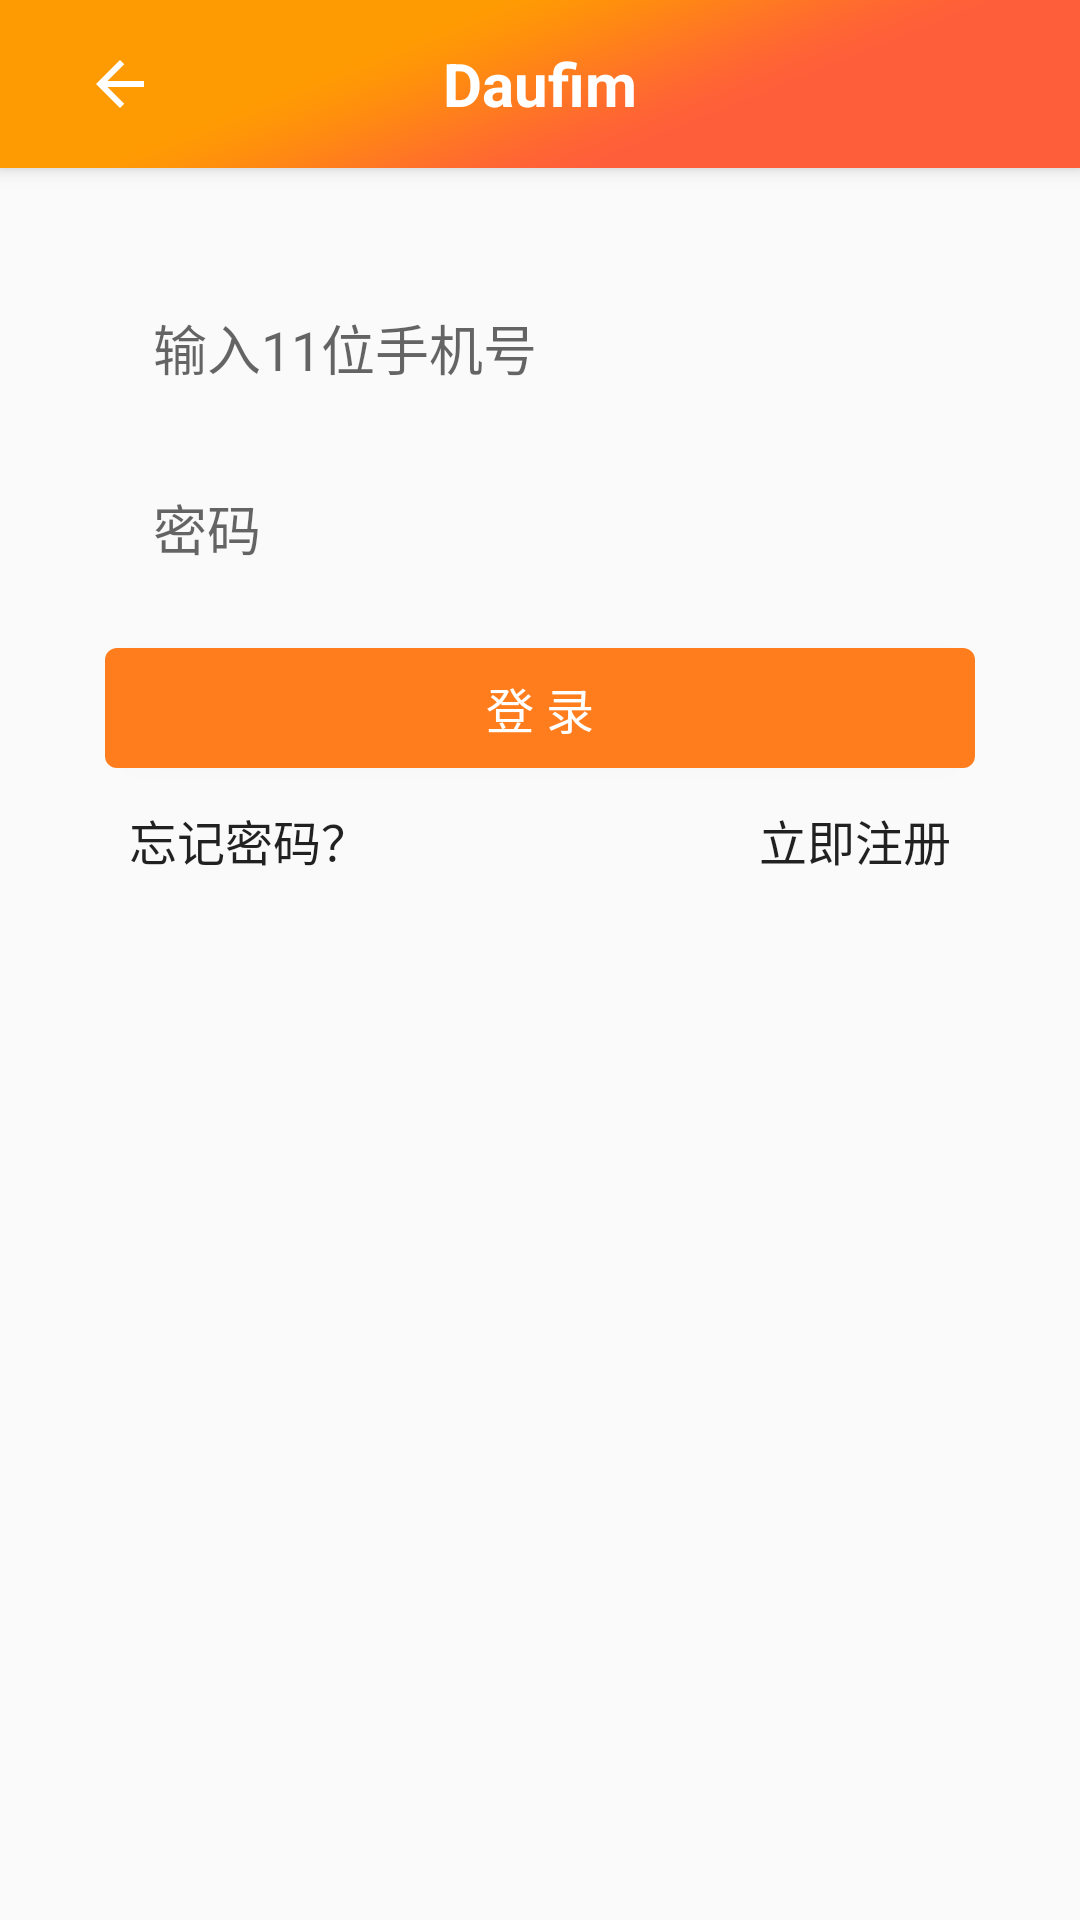

Reconstruct the res/layout file that produces this screen, plus the resources it refers to.
<!-- AndroidManifest.xml: application theme AppTheme -->
<!-- res/layout/activity_login.xml -->
<?xml version="1.0" encoding="utf-8"?>
<android.support.design.widget.CoordinatorLayout xmlns:android="http://schemas.android.com/apk/res/android"
    xmlns:app="http://schemas.android.com/apk/res-auto"
    xmlns:tools="http://schemas.android.com/tools"
    android:layout_width="match_parent"
    android:layout_height="match_parent"
    android:fitsSystemWindows="true"
    tools:context=".uis.activity.LoginActivity">

    <android.support.design.widget.AppBarLayout
        android:layout_width="match_parent"
        android:layout_height="wrap_content"
        android:theme="@style/AppTheme.AppBarOverlay">
        <include layout="@layout/layout_toolbar"/>

    </android.support.design.widget.AppBarLayout>

    <include layout="@layout/content_login" />

</android.support.design.widget.CoordinatorLayout>
<!-- res/layout/layout_toolbar.xml (included above) -->
<?xml version="1.0" encoding="utf-8"?>
<LinearLayout xmlns:android="http://schemas.android.com/apk/res/android"
    xmlns:app="http://schemas.android.com/apk/res-auto"
    android:orientation="vertical"
    android:layout_width="match_parent"
    android:layout_height="wrap_content">
    <android.support.v7.widget.Toolbar
        android:id="@+id/toolbar"
        android:layout_width="match_parent"
        android:layout_height="?attr/actionBarSize"
        style="@style/toolbarStyle"
        app:popupTheme="@style/AppTheme.PopupOverlay" >

        <ImageView
            android:id="@+id/backIv"
            android:layout_width="48dp"
            android:layout_height="match_parent"
            android:background="@null"
            android:padding="12dp"
            android:src="@mipmap/left_arrow"/>
        <TextView
            android:id="@+id/centerTitle"
            android:layout_width="wrap_content"
            android:layout_height="match_parent"
            android:layout_gravity="center"
            android:textColor="#ffffff"
            android:gravity="center_vertical"
            android:textSize="20dp"
            android:textStyle="bold"
            android:text="Daufim"/>
        </android.support.v7.widget.Toolbar>
</LinearLayout>
<!-- res/layout/content_login.xml (included above) -->
<LinearLayout xmlns:android="http://schemas.android.com/apk/res/android"
    xmlns:tools="http://schemas.android.com/tools"
    android:layout_width="match_parent"
    android:layout_height="match_parent"
    xmlns:app="http://schemas.android.com/apk/res-auto"
    android:gravity="center_horizontal"
    android:orientation="vertical"
    android:paddingBottom="@dimen/activity_vertical_margin"
    app:layout_behavior="@string/appbar_scrolling_view_behavior"
    tools:showIn="@layout/activity_login"
    tools:context=".uis.activity.LoginActivity">

    <ProgressBar
        android:id="@+id/login_progress"
        style="?android:attr/progressBarStyleLarge"
        android:layout_width="wrap_content"
        android:layout_height="wrap_content"
        android:layout_marginBottom="8dp"
        android:visibility="gone" />

    <ScrollView
        android:id="@+id/login_form"
        android:layout_width="match_parent"
        android:layout_height="match_parent">

        <LinearLayout
            android:id="@+id/mobile_login_form"
            android:layout_width="match_parent"
            android:layout_height="wrap_content"
            android:layout_marginLeft="35dp"
            android:layout_marginRight="35dp"
            android:orientation="vertical">

            <AutoCompleteTextView
                android:id="@+id/account"
                android:layout_width="match_parent"
                android:layout_height="40dp"
                android:layout_marginTop="40dp"
                android:paddingLeft="16dp"
                android:paddingRight="16dp"
                android:background="@drawable/bg_round_tv"
                android:hint="@string/prompt_email"
                android:maxLines="1"
                android:singleLine="true" />

            <EditText
                android:id="@+id/password"
                android:layout_width="match_parent"
                android:layout_height="40dp"
                android:paddingLeft="16dp"
                android:paddingRight="16dp"
                android:layout_marginTop="20dp"
                android:background="@drawable/bg_round_tv"
                android:hint="@string/prompt_password"
                android:imeActionLabel="@string/action_sign_in_short"
                android:imeOptions="actionUnspecified"
                android:inputType="textPassword"
                android:maxLines="1"
                android:singleLine="true" />

            <Button
                android:id="@+id/sign_in_button"
                android:layout_width="match_parent"
                android:layout_height="40dp"
                android:background="@drawable/bg_btn_primary_corn"
                android:layout_marginTop="20dp"
                android:text="@string/action_sign_in"
                android:textColor="#ffffff"
                android:textSize="16sp"
                 />

            <LinearLayout
                android:layout_width="match_parent"
                android:layout_height="wrap_content"
                android:orientation="horizontal">
                <Button
                    android:id="@+id/forget_pwd_btn"
                    android:layout_width="wrap_content"
                    android:layout_height="wrap_content"
                    android:background="@null"
                    android:gravity="left|center_vertical"
                    android:paddingLeft="8dp"
                    android:layout_weight="1"
                    android:textSize="16sp"
                    android:text="忘记密码？"/>
                <Button
                    android:id="@+id/register_btn"
                    android:layout_width="wrap_content"
                    android:layout_height="wrap_content"
                    android:background="@null"
                    android:gravity="right|center_vertical"
                    android:paddingRight="8dp"
                    android:layout_weight="1"
                    android:textSize="16sp"
                    android:text="立即注册"/>
            </LinearLayout>
        </LinearLayout>
    </ScrollView>
</LinearLayout>
<!-- resources referenced by this layout -->
<resources>
  <dimen name="activity_vertical_margin">16dp</dimen>
  <!-- drawable bg_btn_primary_corn (drawable) -->
  <?xml version="1.0" encoding="utf-8"?>
  <selector xmlns:android="http://schemas.android.com/apk/res/android">
  
      <item android:drawable="@drawable/bg_btn_primary_corn_nomal" android:state_pressed="false"/>
      <item android:drawable="@drawable/bg_btn_primary_corn_press" android:state_pressed="true"/>
  
  </selector>
  <!-- mipmap left_arrow: png bitmap (mipmap-hdpi, 1207 bytes) -->
  <string name="action_sign_in">登     录</string>
  <string name="action_sign_in_short">Sign in</string>
  <string name="prompt_email">输入11位手机号</string>
  <string name="prompt_password">密码</string>
  <style name="AppTheme.AppBarOverlay" parent="ThemeOverlay.AppCompat.ActionBar" />
  <style name="AppTheme.PopupOverlay" parent="ThemeOverlay.AppCompat.Light" />
  <style name="toolbarStyle">
          <item name="android:background">@mipmap/title_bar_bg</item>
      </style>
  <style name="AppTheme" parent="Theme.AppCompat.DayNight.NoActionBar">
          
          <item name="colorPrimary">@color/colorPrimary</item>
          <item name="colorPrimaryDark">@color/colorPrimaryDark</item>
          <item name="colorAccent">@color/colorAccent</item>
      </style>
  <!-- drawable bg_btn_primary_corn_nomal (drawable) -->
  <?xml version="1.0" encoding="utf-8"?>
  <shape xmlns:android="http://schemas.android.com/apk/res/android"
      android:shape="rectangle" >
  
  
      <solid android:color="@color/colorPrimary" />
  
      <corners android:radius="4dp" />
  
  </shape>
  <!-- drawable bg_btn_primary_corn_press (drawable) -->
  <?xml version="1.0" encoding="utf-8"?>
  <shape xmlns:android="http://schemas.android.com/apk/res/android"
      android:shape="rectangle" >
  
      <solid android:color="@color/colorPrimaryDark" />
  
      <corners android:radius="4dp" />
  
  </shape>
  <color name="colorPrimary">#ff7d1d</color>
  <color name="colorPrimaryDark">#ff5e3a</color>
  <color name="colorAccent">#f59b45</color>
</resources>
